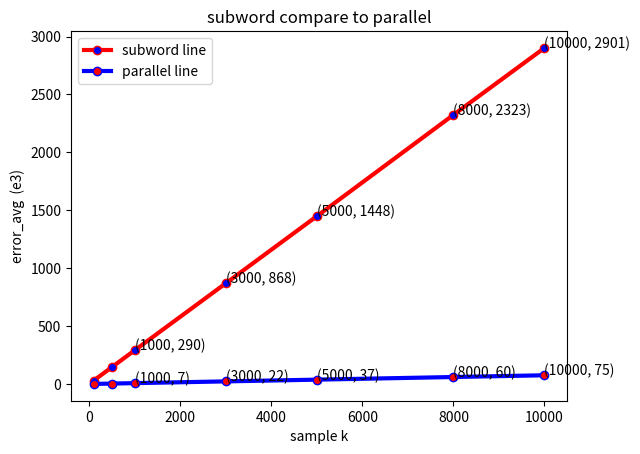

Reproduce this figure in Python.
# coding=utf-8
import matplotlib.pyplot as plt
import numpy as np


def line_chart(subword, subwordp, list_sample_k):
    print("line chart......")
    ax = plt.figure()
    plt.plot(list_sample_k, subword, label='subword line', linewidth=3, color='r', marker='o',
             markerfacecolor='blue', markersize=6)
    plt.plot(list_sample_k, subwordp, label='parallel line', linewidth=3, color='b', marker='.',
             markerfacecolor='red', markersize=12)

    # mark data
    datadotxy_subwordp = tuple(zip(list_sample_k, subwordp))
    for index, dotxy in enumerate(datadotxy_subwordp):
        if index >= 2:
            plt.annotate((int(dotxy[0]), int(dotxy[1])), xy=dotxy)

    datadotxy_subword = tuple(zip(list_sample_k, subword))
    for index, dotxy in enumerate(datadotxy_subword):
        if index >= 2:
            plt.annotate((int(dotxy[0]), int(dotxy[1])), xy=dotxy)

    plt.xlabel("sample k")
    plt.ylabel("error_avg  (e3)")
    plt.title("subword compare to parallel")
    plt.legend()
    plt.show()
    ax.savefig("./Error.jpg")


if __name__ == "__main__":
    list_sample_k = [100, 500, 1000, 5000, 10000]
    result_subword = np.array([144190.621523, 716169.415991, 1434454.60236, 7161599.71824, 14326143.0018]) / 1e5
    result_subwordp = np.array([42247.319816, 211896.464883, 421972.310551, 2113090.17853, 4228295.00981]) / 1e5
    # line_chart(result_subword, result_subwordp, list_sample_k)

    list_sample_k = [100, 500, 1000, 3000, 5000, 8000, 10000]
    result_subword_1 = np.array([143319.390711, 716121.69137, 1434830.03841, 4295752.4993, 7158406.87341, 11451680.9352, 14313336.4919]) / 1e5
    result_subwordp_1 = np.array([42482.822056, 211515.23559, 422875.380547, 1267350.48972, 2113341.01494, 3380381.35501, 4224598.85861]) / 1e5
    # line_chart(result_subword_1, result_subwordp_1, list_sample_k)

    list_sample_k = [100, 500, 1000, 3000, 5000, 8000, 10000]
    result_suda_subword = np.array([32129.741336, 159902.812013, 320304.528431, 961862.493594, 1602531.804909, 2564679.817743, 3205338.644382]) / 1e5
    result_suda_parallel = np.array([19038.387846, 95299.619365, 190441.612338, 571882.432056, 953147.436573, 1523103.390247, 1904668.266237]) / 1e5
    # line_chart(result_suda_subword, result_suda_parallel, list_sample_k)

    list_sample_k = [100, 500, 1000, 3000, 5000, 8000, 10000]
    result_suda_subword0113 = np.array([648.123963, 3260.556078, 6518.512892, 19543.624102, 32589.178882, 52126.385028, 65153.879922]) / 1e3
    result_suda_parallel0113 = np.array([407.091772, 2040.240418, 4073.736341, 12204.637238, 20337.042452, 32546.18937, 40694.549352]) / 1e3
    # line_chart(result_suda_subword0113, result_suda_parallel0113, list_sample_k)

    list_sample_k = [100, 500, 1000, 3000, 5000, 8000, 10000]
    result_suda_subword0113 = np.array(
        [29.27668, 144.987352, 290.223509, 868.914766, 1448.332134, 2323.863474, 2901.982173])
    result_suda_parallel0113 = np.array(
        [0.751965, 3.778848, 7.542349, 22.639896, 37.69508, 60.329705, 75.472882])
    line_chart(result_suda_subword0113, result_suda_parallel0113, list_sample_k)


